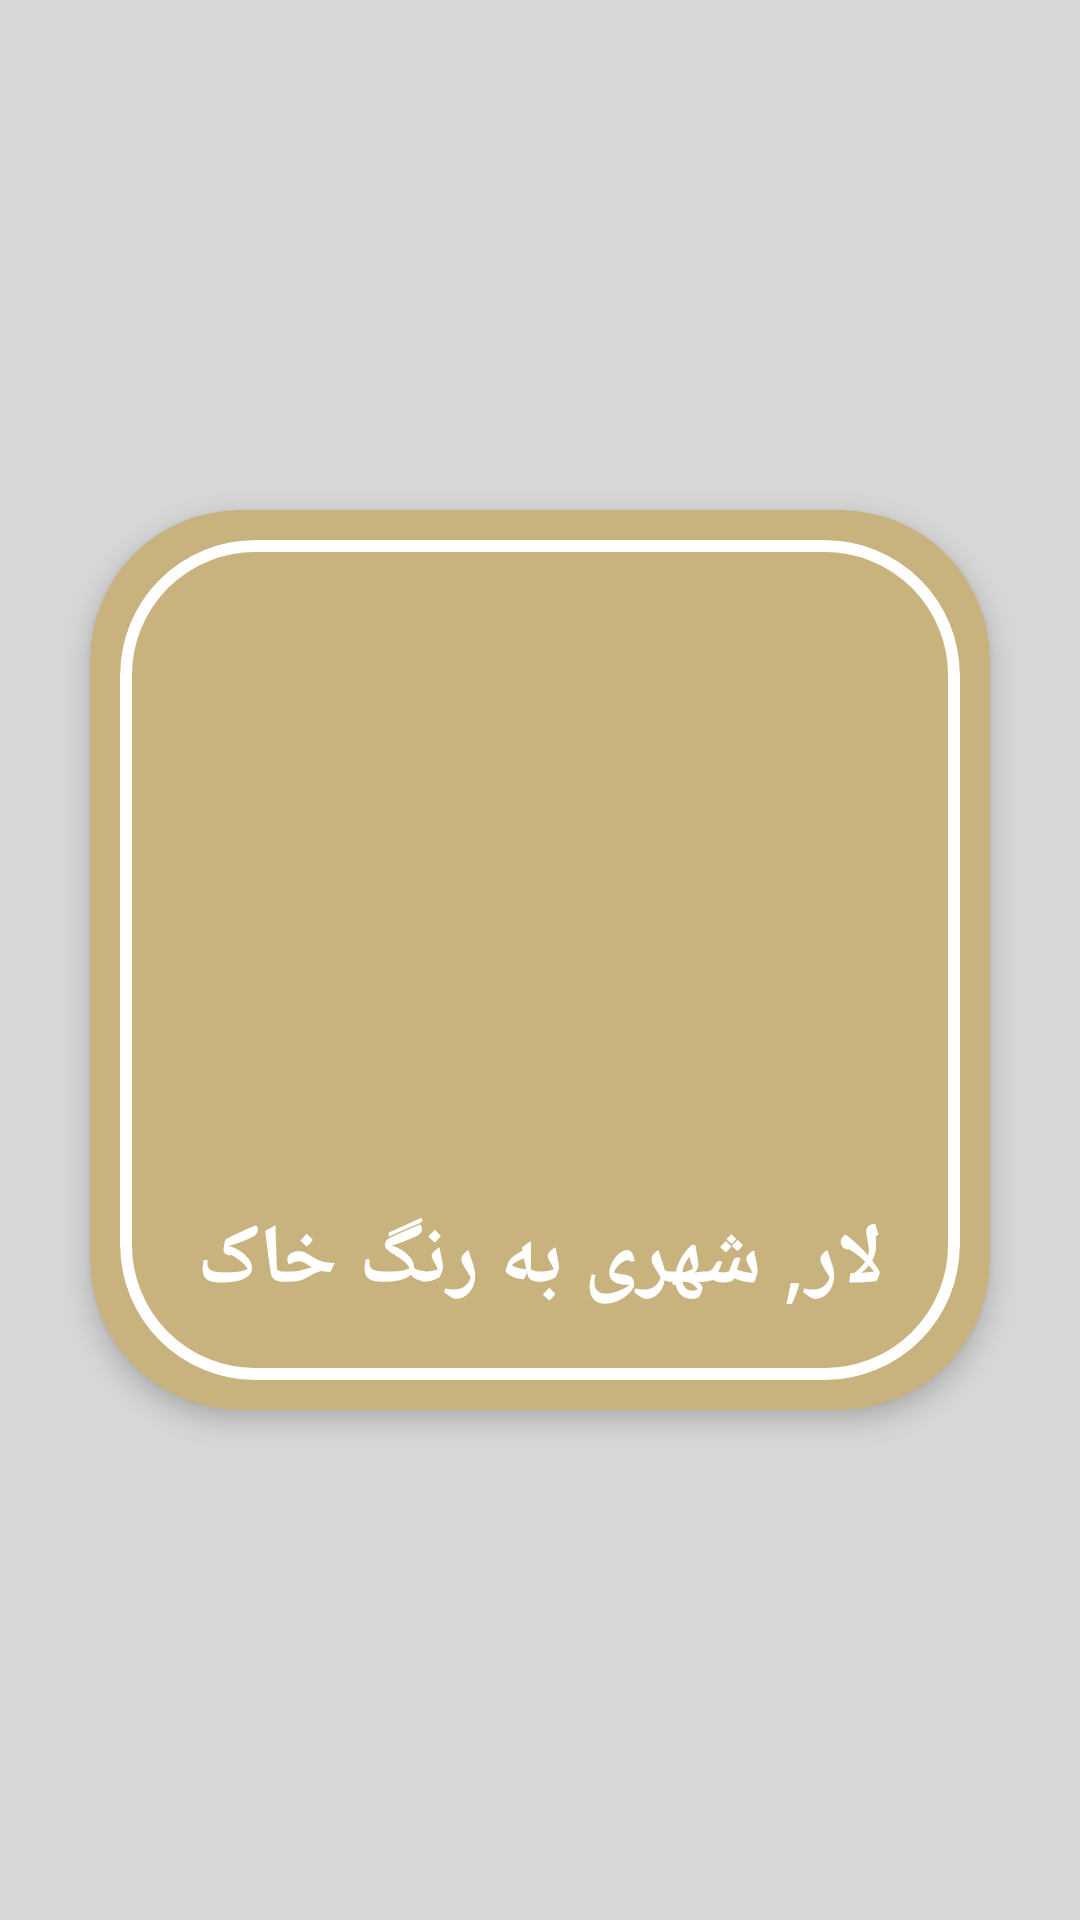

Write the Android layout XML for this screen, with the resource values it uses.
<!-- AndroidManifest.xml: application theme Theme.Lar -->
<!-- res/layout/activity_splash.xml -->
<?xml version="1.0" encoding="utf-8"?>
<androidx.constraintlayout.widget.ConstraintLayout xmlns:android="http://schemas.android.com/apk/res/android"
    xmlns:app="http://schemas.android.com/apk/res-auto"
    xmlns:tools="http://schemas.android.com/tools"
    android:layout_width="match_parent"
    android:layout_height="match_parent"
    tools:context=".view.SplashActivity"
    android:background="@color/background">

    <ImageView
        android:layout_width="match_parent"
        android:layout_height="match_parent"
        android:scaleType="centerCrop"
        android:src="@drawable/image_pattern" />

    <com.google.android.material.card.MaterialCardView
        android:layout_width="300dp"
        android:layout_height="300dp"
        app:cardBackgroundColor="@color/primary"
        app:cardCornerRadius="50dp"
        app:cardElevation="5dp"
        app:layout_constraintTop_toTopOf="parent"
        app:layout_constraintLeft_toLeftOf="parent"
        app:layout_constraintRight_toRightOf="parent"
        app:layout_constraintBottom_toBottomOf="parent">
        <com.google.android.material.card.MaterialCardView
            android:layout_width="280dp"
            android:layout_height="280dp"
            app:cardBackgroundColor="@android:color/transparent"
            app:strokeColor="@color/white"
            app:strokeWidth="4dp"
            android:layout_gravity="center"
            app:cardCornerRadius="45dp"
            app:cardElevation="0dp">
            <androidx.constraintlayout.widget.ConstraintLayout
                android:layout_width="match_parent"
                android:layout_height="match_parent"
                android:layout_gravity="center">
                <ImageView
                    android:id="@+id/image_logo"
                    android:layout_width="200dp"
                    android:layout_height="200dp"
                    android:src="@drawable/logo_white"
                    app:layout_constraintTop_toTopOf="parent"
                    app:layout_constraintLeft_toLeftOf="parent"
                    app:layout_constraintRight_toRightOf="parent"
                    android:paddingTop="20dp"/>

                <TextView
                    android:layout_width="wrap_content"
                    android:layout_height="wrap_content"
                    android:text="@string/title_splash"
                    app:layout_constraintBottom_toBottomOf="parent"
                    app:layout_constraintLeft_toLeftOf="parent"
                    app:layout_constraintRight_toRightOf="parent"
                    android:textSize="28sp"
                    android:fontFamily="@font/iranyekan"
                    android:textStyle="bold"
                    app:layout_constraintTop_toBottomOf="@id/image_logo"
                    android:textColor="@color/white"
                    android:layout_margin="3dp"
                    tools:ignore="UnusedAttribute" />
            </androidx.constraintlayout.widget.ConstraintLayout>

        </com.google.android.material.card.MaterialCardView>

    </com.google.android.material.card.MaterialCardView>

</androidx.constraintlayout.widget.ConstraintLayout>
<!-- resources referenced by this layout -->
<resources>
  <color name="background">#d7d7d7</color>
  <color name="primary">#c8b27d</color>
  <color name="white">#FFFFFFFF</color>
  <string name="title_splash">لار, شهری به رنگ خاک</string>
  <style name="Theme.Lar" parent="Theme.MaterialComponents.DayNight.NoActionBar">
          
          <item name="colorPrimary">@color/primary</item>
          <item name="colorPrimaryVariant">@color/white</item>
          <item name="colorOnPrimary">@color/white</item>
          
          <item name="colorSecondary">@color/primary</item>
          <item name="colorSecondaryVariant">@color/white</item>
          <item name="colorOnSecondary">@color/black</item>
          
          <item name="android:windowIsTranslucent">true</item>
          <item name="android:statusBarColor">@android:color/transparent</item>
          <item name="android:windowLightStatusBar">false</item>
          <item name="android:navigationBarColor">@color/primary</item>
  
      </style>
  <color name="black">#FF000000</color>
</resources>
